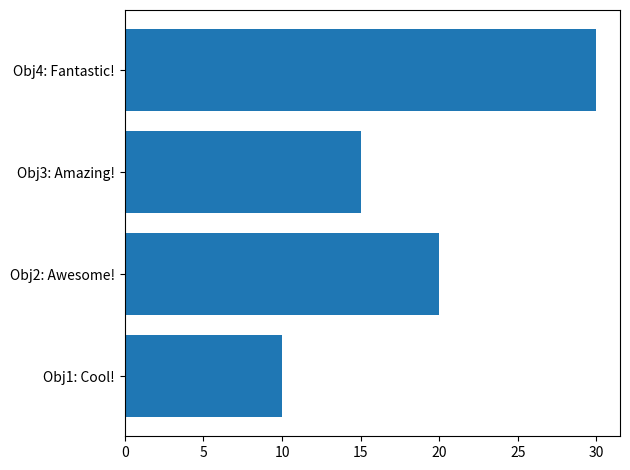

Write the Python code that produced this figure.
import matplotlib.pyplot as plt

# Sample data
categories = ["Obj1: Cool!", "Obj2: Awesome!", "Obj3: Amazing!", "Obj4: Fantastic!"]
values = [10, 20, 15, 30]

# Create the plot
plt.barh(range(len(categories)), values, tick_label=categories)

# Function to display the label on mouseover
def on_hover(event):
    if event.inaxes == plt.gca() and event.xdata is not None and event.ydata is not None:
        y_ticks = plt.gca().get_yticks()
        y_tick_labels = plt.gca().get_yticklabels()

        y_coord = event.y
        y_index = int(y_coord + 0.5)  # Round to the nearest integer
        if y_index >= 0 and y_index < len(y_ticks):
            x_coord = event.x
            xmin, xmax = plt.gca().get_xlim()
            ymin, ymax = plt.gca().get_ylim()
            if x_coord >= xmin and x_coord <= xmax and y_coord >= ymin and y_coord <= ymax:
                category = y_tick_labels[y_index].get_text()
                plt.gca().annotate(category, xy=(0, y_ticks[y_index]), xytext=(-20, 0),
                                   xycoords=('axes fraction', 'data'), textcoords='offset points',
                                   ha='right', va='center', fontsize=10, fontweight='bold', color='blue')
                plt.draw()
        else:
            plt.gca().get_children()[-1].remove()
            plt.draw()

# Connect the on_hover function to the MotionNotify event
plt.gcf().canvas.mpl_connect('motion_notify_event', on_hover)

# Show the plot
plt.tight_layout()
plt.show()
